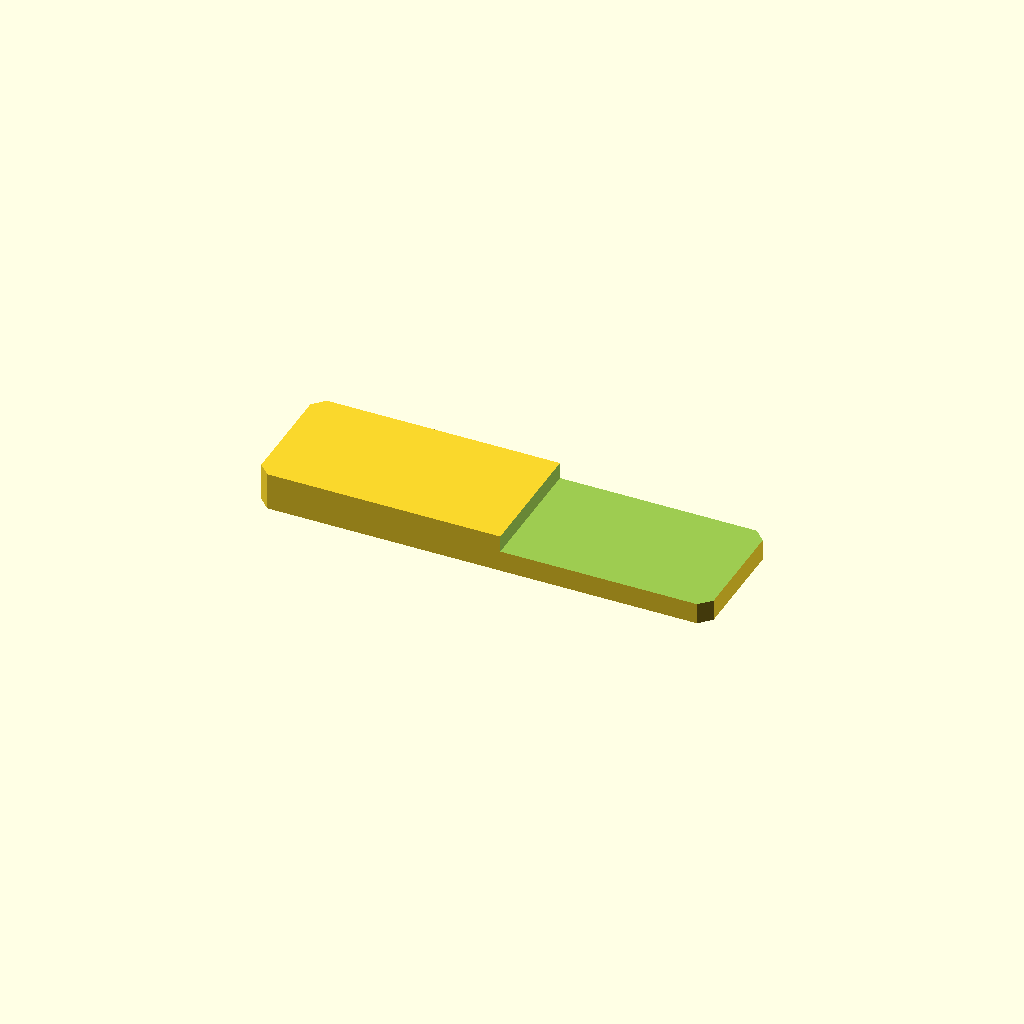
Cell 1: rendered with the file's own defaults.
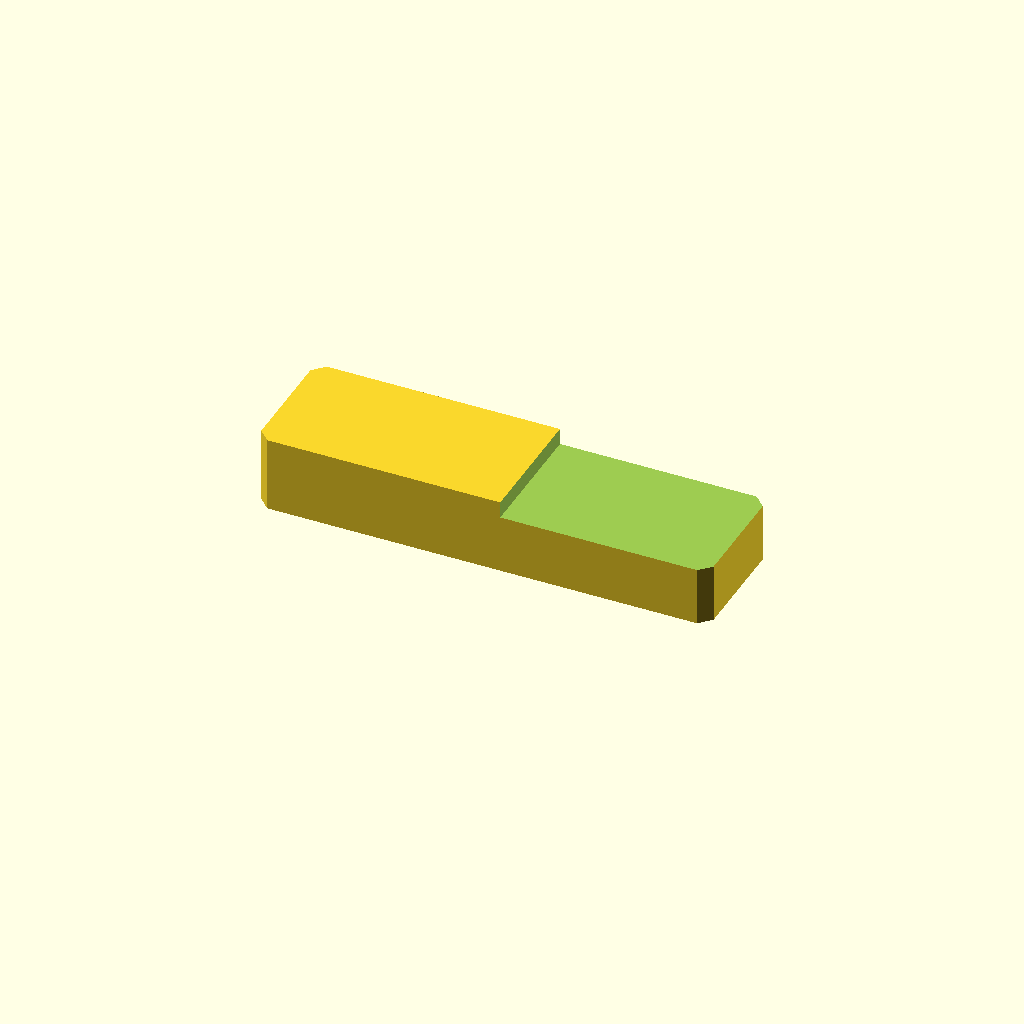
Cell 2: the same model with plate_t = 20.
All cells are drawn from one camera (rotation 55°, 0°, 25°, orthographic, colour scheme Cornfield), so only the parameter changes between them.
OpenSCAD source file optional_data/data/sketch2/steppedbars/part_0123.scad:
$fn = 32;

// ----------------------------------------------------------------------
// Stepped bar: endstep, 120 x 34 x 10/5.6 mm
// ----------------------------------------------------------------------

// --- parameters (mm) ---
bar_l = 120;              // bar length, X
bar_w = 34;               // bar width, Y
plate_t = 10;             // thickness of the thick zone, Z
thin_t = 5.6;             // thickness of the thin zone
corner_c = 3;             // corner chamfer of the bar
step_cut = 4.4;           // material removed from the thin zone
step_x = 64.8;            // step position from the left end
depth_1 = 4.4;            // depth of cut 1 from the top face

profile = [[3, 0], [117, 0], [120, 3], [120, 31], [117, 34], [3, 34], [0, 31], [0, 3]];  // primary outline, 8 points, counter clockwise
void_1 = [[64.8, -1], [121, -1], [121, 35], [64.8, 35]];  // thin zone beyond the step, 4 points

// --- the one profile operation ---
difference() {
  linear_extrude(height = plate_t) polygon(points = profile);
  translate([0, 0, plate_t - depth_1])
    linear_extrude(height = depth_1 + 1) polygon(points = void_1);
}
Customizer parameters (derived from the source; name, type, default, range or options):
bar_l: number, default 120
bar_w: number, default 34
plate_t: number, default 10
thin_t: number, default 5.6
corner_c: number, default 3
step_cut: number, default 4.4
step_x: number, default 64.8
depth_1: number, default 4.4
